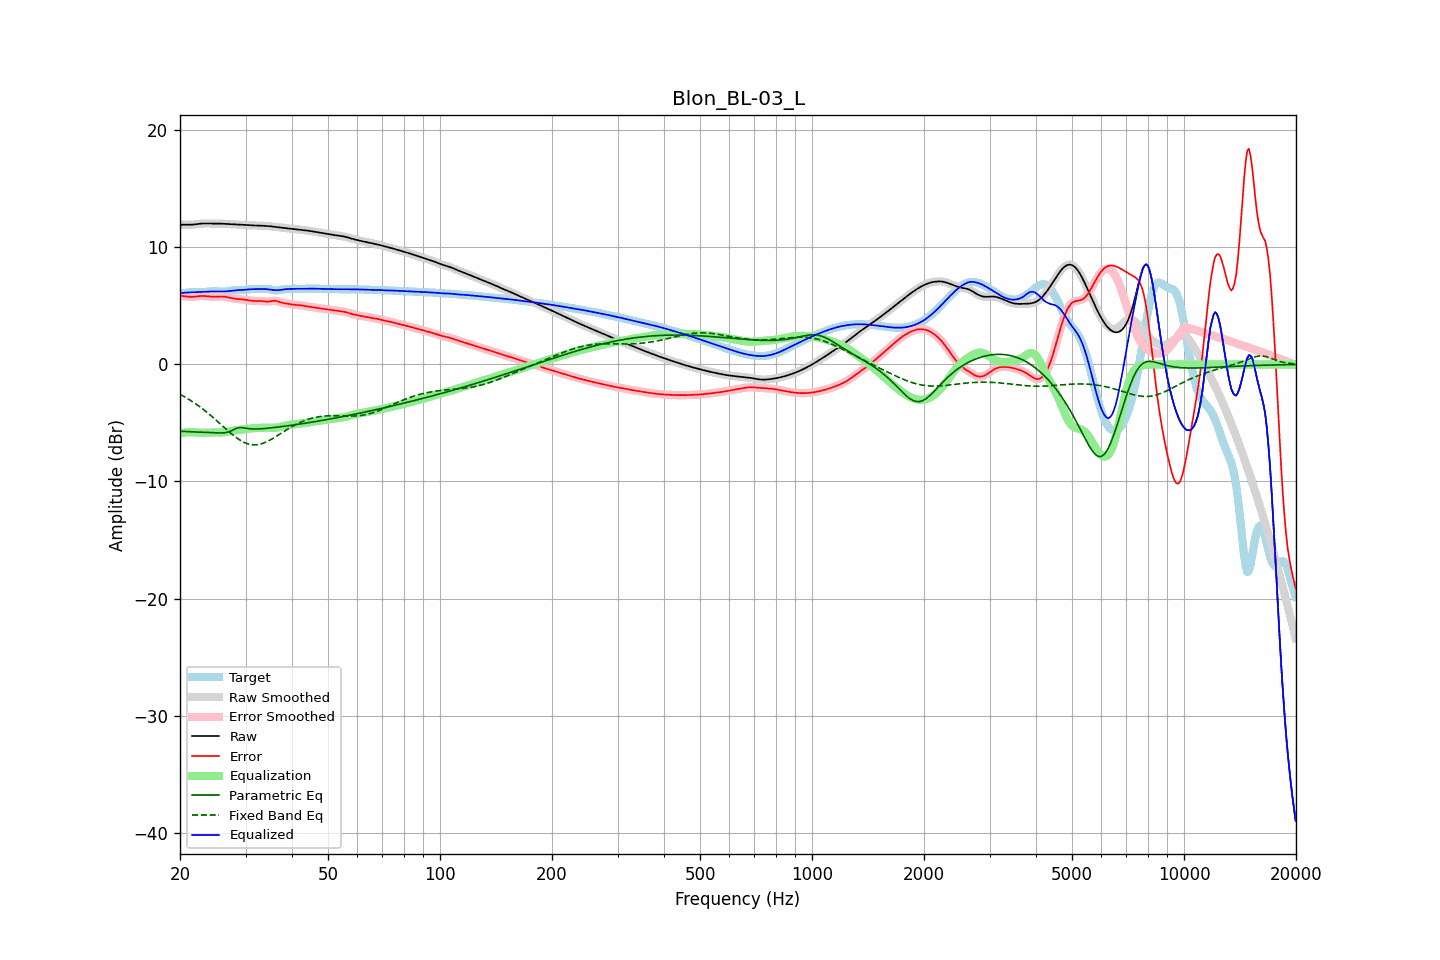

The data file committed next to this chart (first rows):
frequency, raw, error, smoothed, error_smoothed, equalization, parametric_eq, fixed_band_eq, equalized_raw, equalized_smoothed, target
20.00, 11.93, 5.86, 11.93, 5.86, -5.87, -5.70, -2.55, 6.05, 6.06, 6.07
20.20, 11.94, 5.85, 11.94, 5.85, -5.85, -5.71, -2.62, 6.09, 6.09, 6.09
20.40, 11.95, 5.85, 11.95, 5.84, -5.83, -5.72, -2.70, 6.12, 6.12, 6.10
20.61, 11.95, 5.83, 11.95, 5.83, -5.81, -5.72, -2.78, 6.14, 6.14, 6.12
20.81, 11.95, 5.81, 11.95, 5.81, -5.80, -5.73, -2.85, 6.15, 6.15, 6.14
21.02, 11.95, 5.79, 11.95, 5.79, -5.79, -5.74, -2.94, 6.15, 6.15, 6.16
21.23, 11.94, 5.77, 11.95, 5.78, -5.79, -5.74, -3.02, 6.16, 6.16, 6.17
21.44, 11.95, 5.77, 11.95, 5.77, -5.79, -5.75, -3.11, 6.16, 6.16, 6.18
21.66, 11.96, 5.78, 11.96, 5.78, -5.79, -5.76, -3.20, 6.17, 6.17, 6.18
21.87, 11.97, 5.79, 11.97, 5.79, -5.80, -5.76, -3.29, 6.17, 6.18, 6.18
22.09, 11.99, 5.81, 11.99, 5.81, -5.81, -5.77, -3.38, 6.18, 6.18, 6.18
22.31, 12.01, 5.83, 12.01, 5.83, -5.82, -5.77, -3.48, 6.19, 6.19, 6.18
22.54, 12.03, 5.85, 12.03, 5.85, -5.84, -5.78, -3.58, 6.19, 6.19, 6.18
22.76, 12.04, 5.86, 12.04, 5.86, -5.84, -5.79, -3.68, 6.20, 6.20, 6.18
22.99, 12.05, 5.86, 12.05, 5.86, -5.85, -5.79, -3.79, 6.20, 6.20, 6.19
23.22, 12.05, 5.85, 12.05, 5.85, -5.84, -5.80, -3.89, 6.21, 6.21, 6.20
23.45, 12.05, 5.84, 12.05, 5.84, -5.84, -5.80, -4.00, 6.22, 6.22, 6.21
23.69, 12.05, 5.83, 12.05, 5.83, -5.83, -5.81, -4.11, 6.22, 6.22, 6.23
23.92, 12.05, 5.81, 12.05, 5.81, -5.82, -5.82, -4.23, 6.23, 6.23, 6.24
24.16, 12.05, 5.80, 12.05, 5.80, -5.81, -5.82, -4.34, 6.24, 6.24, 6.25
24.40, 12.05, 5.79, 12.05, 5.79, -5.80, -5.83, -4.46, 6.24, 6.24, 6.25
24.65, 12.05, 5.79, 12.05, 5.79, -5.80, -5.84, -4.58, 6.25, 6.25, 6.26
24.89, 12.05, 5.79, 12.05, 5.79, -5.80, -5.84, -4.70, 6.25, 6.24, 6.25
25.14, 12.05, 5.80, 12.05, 5.80, -5.80, -5.85, -4.82, 6.24, 6.24, 6.24
25.39, 12.04, 5.81, 12.04, 5.81, -5.81, -5.85, -4.95, 6.24, 6.24, 6.24
25.65, 12.04, 5.81, 12.04, 5.81, -5.81, -5.85, -5.07, 6.23, 6.23, 6.23
25.91, 12.04, 5.81, 12.04, 5.81, -5.80, -5.85, -5.20, 6.23, 6.23, 6.22
26.16, 12.03, 5.80, 12.03, 5.80, -5.79, -5.84, -5.32, 6.24, 6.24, 6.22
26.43, 12.02, 5.79, 12.02, 5.78, -5.78, -5.83, -5.44, 6.24, 6.24, 6.23
26.69, 12.01, 5.76, 12.01, 5.76, -5.75, -5.81, -5.57, 6.25, 6.25, 6.25
26.96, 12.00, 5.73, 12.00, 5.73, -5.73, -5.77, -5.69, 6.27, 6.27, 6.27
27.23, 11.99, 5.70, 11.99, 5.70, -5.70, -5.72, -5.81, 6.29, 6.29, 6.29
27.50, 11.99, 5.67, 11.98, 5.67, -5.68, -5.66, -5.92, 6.31, 6.31, 6.32
27.77, 11.98, 5.65, 11.98, 5.65, -5.66, -5.59, -6.04, 6.32, 6.32, 6.33
28.05, 11.97, 5.63, 11.97, 5.63, -5.63, -5.52, -6.15, 6.34, 6.34, 6.34
28.33, 11.96, 5.61, 11.96, 5.61, -5.62, -5.47, -6.25, 6.35, 6.35, 6.35
28.62, 11.95, 5.60, 11.95, 5.60, -5.60, -5.42, -6.35, 6.35, 6.35, 6.35
28.90, 11.94, 5.59, 11.94, 5.59, -5.58, -5.40, -6.44, 6.36, 6.36, 6.35
29.19, 11.93, 5.57, 11.93, 5.57, -5.57, -5.39, -6.52, 6.37, 6.37, 6.36
29.48, 11.93, 5.56, 11.93, 5.56, -5.55, -5.41, -6.60, 6.38, 6.38, 6.37
29.78, 11.92, 5.54, 11.92, 5.54, -5.53, -5.42, -6.67, 6.39, 6.39, 6.38
30.08, 11.91, 5.52, 11.91, 5.51, -5.51, -5.45, -6.72, 6.40, 6.40, 6.40
30.38, 11.91, 5.49, 11.91, 5.49, -5.49, -5.47, -6.77, 6.41, 6.41, 6.41
30.68, 11.90, 5.47, 11.90, 5.47, -5.48, -5.49, -6.81, 6.42, 6.42, 6.43
30.99, 11.89, 5.45, 11.89, 5.45, -5.46, -5.50, -6.84, 6.43, 6.43, 6.44
31.30, 11.89, 5.44, 11.89, 5.44, -5.45, -5.51, -6.86, 6.44, 6.44, 6.45
31.61, 11.88, 5.43, 11.88, 5.43, -5.44, -5.52, -6.87, 6.44, 6.44, 6.45
31.93, 11.88, 5.43, 11.88, 5.43, -5.43, -5.52, -6.87, 6.44, 6.44, 6.45
32.24, 11.87, 5.43, 11.87, 5.43, -5.43, -5.51, -6.86, 6.44, 6.44, 6.44
32.57, 11.87, 5.43, 11.87, 5.43, -5.42, -5.51, -6.83, 6.45, 6.45, 6.44
32.89, 11.86, 5.43, 11.86, 5.43, -5.41, -5.50, -6.80, 6.45, 6.45, 6.44
33.22, 11.86, 5.42, 11.86, 5.42, -5.40, -5.49, -6.76, 6.46, 6.46, 6.44
33.55, 11.85, 5.40, 11.85, 5.40, -5.40, -5.48, -6.72, 6.45, 6.45, 6.45
33.89, 11.85, 5.39, 11.85, 5.39, -5.40, -5.47, -6.66, 6.45, 6.45, 6.46
34.23, 11.84, 5.38, 11.84, 5.38, -5.40, -5.46, -6.60, 6.44, 6.44, 6.46
34.57, 11.83, 5.37, 11.83, 5.38, -5.41, -5.44, -6.53, 6.42, 6.42, 6.45
34.92, 11.81, 5.39, 11.81, 5.39, -5.41, -5.43, -6.46, 6.40, 6.40, 6.42
35.27, 11.80, 5.42, 11.80, 5.42, -5.41, -5.41, -6.38, 6.38, 6.38, 6.38
35.62, 11.78, 5.44, 11.78, 5.44, -5.42, -5.40, -6.30, 6.37, 6.37, 6.35
35.97, 11.76, 5.45, 11.77, 5.44, -5.41, -5.38, -6.22, 6.35, 6.35, 6.32
... 635 more rows
